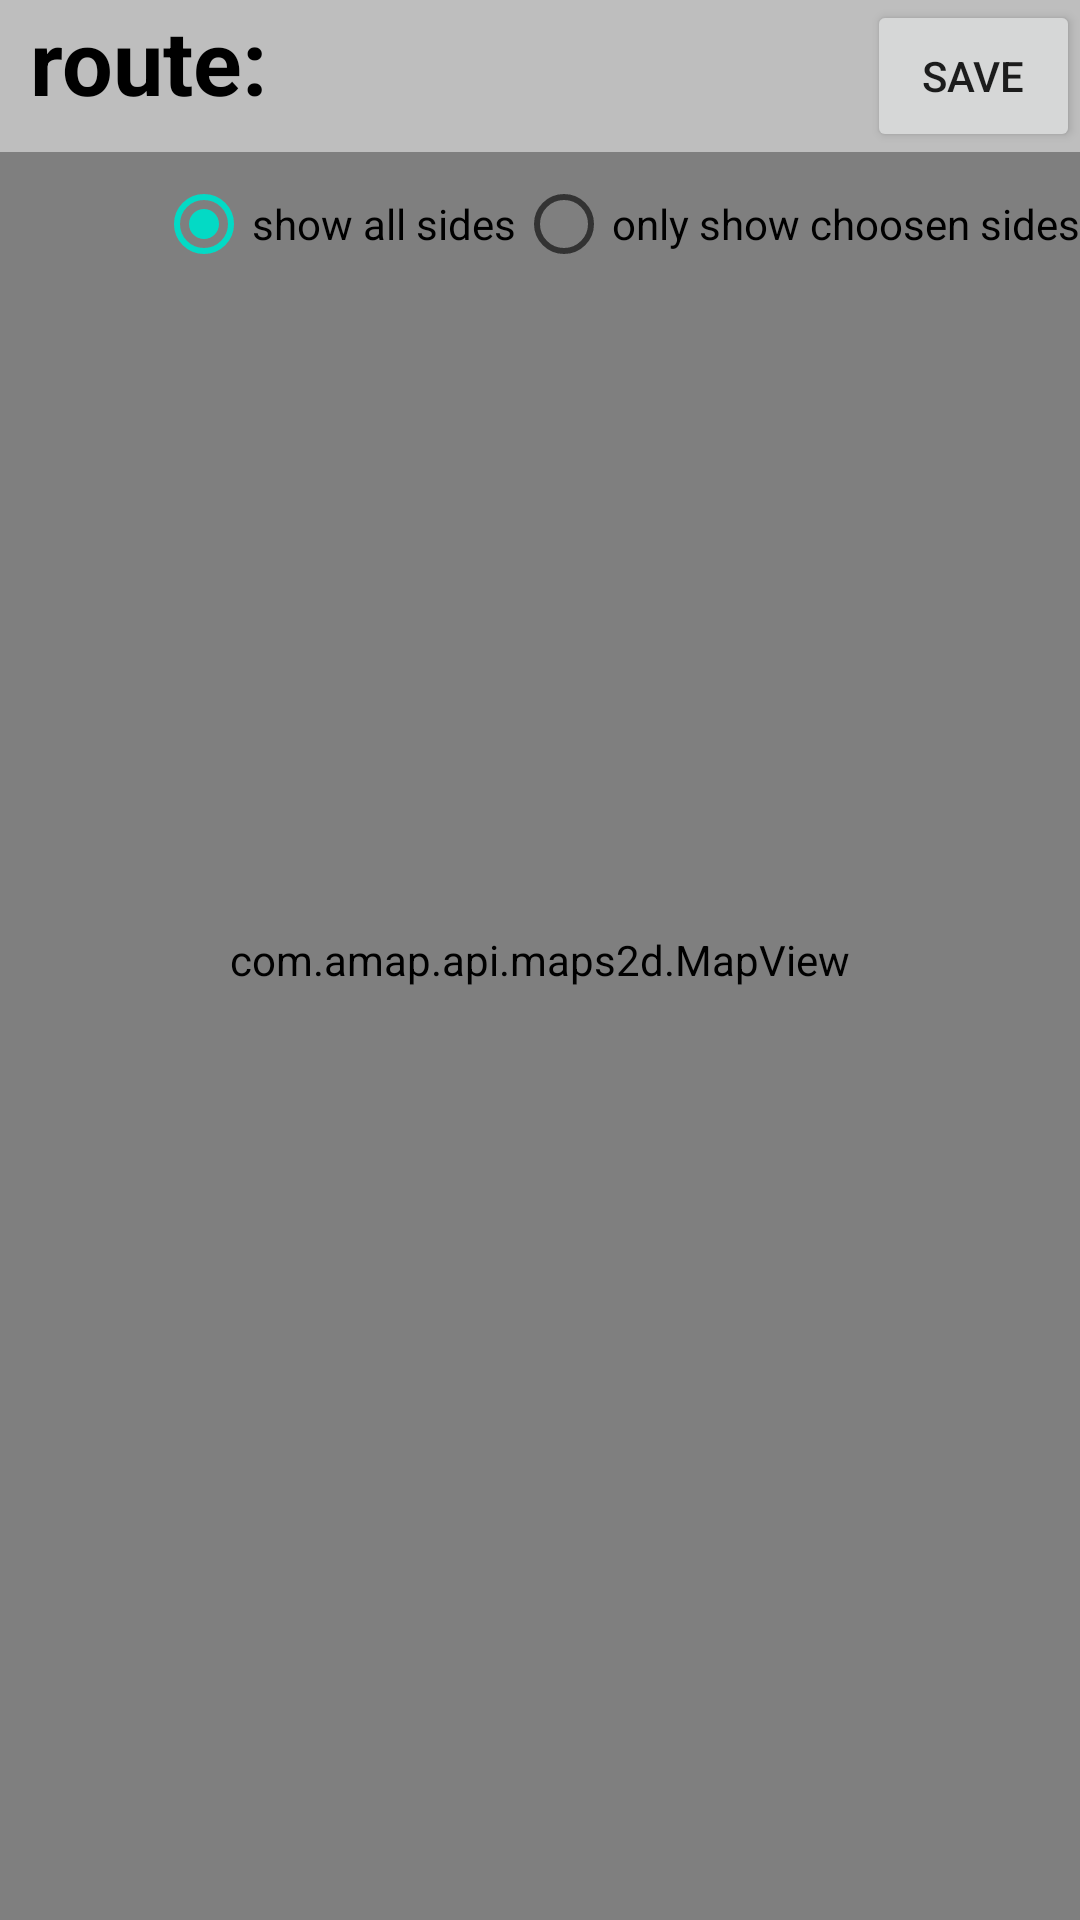

Write the Android layout XML for this screen, with the resource values it uses.
<!-- AndroidManifest.xml: application theme Theme.TravelPlan -->
<!-- res/layout/fragment_dashboard.xml -->
<?xml version="1.0" encoding="utf-8"?>
<androidx.constraintlayout.widget.ConstraintLayout xmlns:android="http://schemas.android.com/apk/res/android"
    xmlns:app="http://schemas.android.com/apk/res-auto"
    xmlns:tools="http://schemas.android.com/tools"
    android:layout_width="match_parent"
    android:layout_height="match_parent"
    tools:context=".ui.dashboard.DashboardFragment">




    <com.amap.api.maps2d.MapView
        android:id="@+id/map"
        android:layout_width="match_parent"
        android:layout_height="match_parent"
        app:layout_constraintBottom_toBottomOf="parent"
        app:layout_constraintEnd_toEndOf="parent"
        app:layout_constraintStart_toStartOf="parent"
        app:layout_constraintTop_toBottomOf="@+id/display_bar" />

    <LinearLayout
        android:id="@+id/display_bar"
        android:layout_width="match_parent"
        android:layout_height="wrap_content"
        android:background="@color/gray"
        android:orientation="horizontal"
        app:layout_constraintTop_toTopOf="parent">

        <TextView
            android:layout_width="wrap_content"
            android:layout_height="match_parent"
            android:layout_marginLeft="10dp"
            android:layout_gravity="center_vertical"
            android:text="route:"
            android:textColor="@color/black"
            android:textSize="30sp"
            android:textStyle="bold" />

        <Button
            android:layout_width="wrap_content"
            android:layout_height="match_parent"
            android:layout_marginLeft="200dp"
            android:text="save" />

    </LinearLayout>

    
   <RadioGroup
       android:layout_width="wrap_content"
       android:layout_height="wrap_content"
       android:orientation="horizontal"
       app:layout_constraintTop_toBottomOf="@+id/display_bar"
       app:layout_constraintRight_toRightOf="parent"
      >
       <RadioButton
           android:id="@+id/rb_1"
           android:layout_width="wrap_content"
           android:layout_height="wrap_content"
           android:text="show all sides"
           android:checked="true"/>

       <RadioButton
           android:id="@+id/rb_2"
           android:layout_width="wrap_content"
           android:layout_height="wrap_content"
           android:text="only show choosen sides"
           />
   </RadioGroup>

</androidx.constraintlayout.widget.ConstraintLayout>
<!-- resources referenced by this layout -->
<resources>
  <color name="black">#FF000000</color>
  <color name="gray">	#BEBEBE</color>
  <style name="Theme.TravelPlan" parent="Theme.MaterialComponents.DayNight.DarkActionBar">
          
          <item name="colorPrimary">@color/teal_700</item>
          <item name="colorPrimaryVariant">@color/teal_700</item>
          <item name="colorOnPrimary">@color/white</item>
          
          <item name="colorSecondary">@color/teal_200</item>
          <item name="colorSecondaryVariant">@color/teal_700</item>
          <item name="colorOnSecondary">@color/black</item>
          
          <item name="android:statusBarColor">?attr/colorPrimaryVariant</item>
          
          <item name="android:windowDrawsSystemBarBackgrounds">false</item>
      </style>
  <color name="teal_700">#FF018786</color>
  <color name="white">#FFFFFFFF</color>
  <color name="teal_200">#FF03DAC5</color>
</resources>
